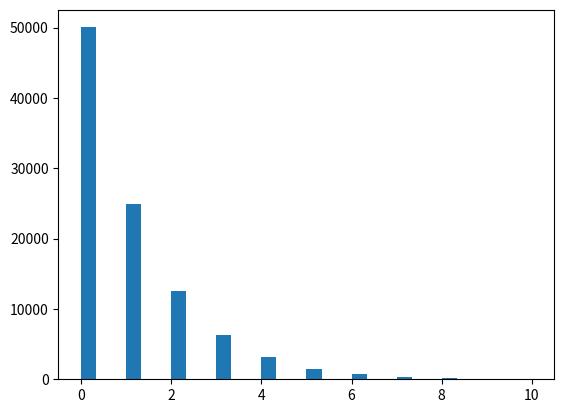

Reproduce this figure in Python.
import random
import matplotlib.pyplot as plt

def h():
    z = random.randint(0,1024)
    k = 0
    m = 1
    while (z&m) != 0:
        k += 1
        m <<= 1
    return k
d = []
x = [0]*30
for _ in range (0,100000):
    hh = h()
    x[hh]+=1
    d.append(hh)
print (x)
plt.hist(d,bins=30)
plt.savefig("randomHeight.png")
